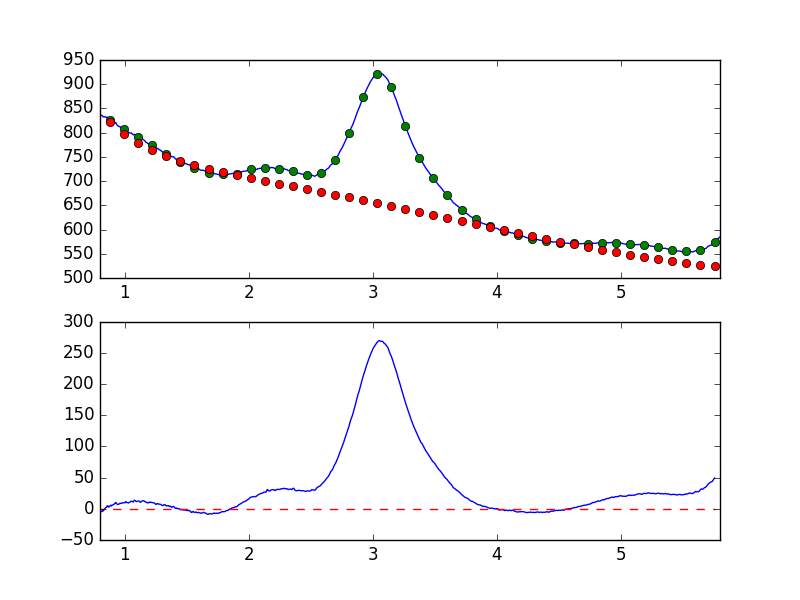

Data behind this chart, as committed beside it:
7.681951752392544019e-01, -7.885017226271315849e+00
7.738631750302433776e-01, -6.685395672194772487e+00
7.795311748212323533e-01, -6.331776393589279905e+00
7.851991746122213289e-01, -7.908763464285129885e+00
7.908671744032103046e-01, -6.826095235456136834e+00
7.965351741941992803e-01, -4.846842577807365160e+00
8.022031739851883669e-01, -5.488898139387742958e+00
8.078711737761772316e-01, -4.893262478402220950e+00
8.135391735671662072e-01, -4.182747676493931976e+00
8.192071733581552939e-01, -2.812807416867258326e+00
8.248751731491442696e-01, -3.477359738196923900e+00
8.305431729401332452e-01, -2.063804124468788359e+00
8.362111727311222209e-01, -7.105129013791611214e-02
8.418791725221110855e-01, 6.687971323715373728e-01
8.475471723131001722e-01, 2.318329452042007688e+00
8.532151721040891479e-01, 2.521640325512180425e+00
8.588831718950781235e-01, 5.017062690670513803e+00
8.645511716860672102e-01, 4.592367961968307100e+00
8.702191714770560749e-01, 2.499011635887882221e+00
8.758871712680450505e-01, 3.993454091723947386e+00
8.815551710590340262e-01, 4.662539009552915559e+00
8.872231708500230019e-01, 6.058129766570573338e+00
8.928911706410120885e-01, 4.534856516734180332e+00
8.985591704320010642e-01, 5.785232880651847154e+00
9.042271702229900399e-01, 6.579836443776002852e+00
9.098951700139790155e-01, 7.164830729058166980e+00
9.155631698049678802e-01, 7.733827989919973334e+00
9.212311695959569668e-01, 8.851717335249645657e+00
9.268991693869459425e-01, 1.038178875284415881e+01
9.325671691779349182e-01, 8.445266800811396024e+00
9.382351689689240049e-01, 7.536544982572195295e+00
9.439031687599129805e-01, 6.918449418734553547e+00
9.495711685509018452e-01, 7.567856522876013514e+00
9.552391683418909318e-01, 7.819797005448549498e+00
9.609071681328797965e-01, 8.824975405028794739e+00
9.665751679238688832e-01, 8.872157783631678285e+00
9.722431677148579698e-01, 8.547229343896447062e+00
9.779111675058468345e-01, 9.211893159556780120e+00
9.835791672968358101e-01, 1.001062818325158332e+01
9.892471670878246748e-01, 9.761375281683626781e+00
9.949151668788137615e-01, 9.696320927023407421e+00
1.000583166669802848e+00, 9.629470883794056135e+00
1.006251166460791602e+00, 1.155660027342821650e+01
1.011919166251780799e+00, 1.076624100971105236e+01
1.017587166042769553e+00, 1.023296016267659070e+01
1.023255165833758751e+00, 9.793324314079654869e+00
1.028923165624747726e+00, 9.316736959735749224e+00
1.034591165415736702e+00, 1.003692044311765130e+01
1.040259165206725678e+00, 1.078745062332268390e+01
1.045927164997714431e+00, 1.125548001960441979e+01
1.051595164788703629e+00, 1.236149855356052285e+01
1.057263164579692605e+00, 1.201562017022581585e+01
1.062931164370681802e+00, 1.132156233026046266e+01
1.068599164161670556e+00, 1.111094776776121762e+01
1.074267163952659310e+00, 1.298676152151369934e+01
1.079935163743648507e+00, 1.385045054436523060e+01
1.085603163534637483e+00, 1.297101550010063420e+01
1.091271163325626681e+00, 1.164803566578621030e+01
1.096939163116615434e+00, 1.180175682239428170e+01
1.102607162907604632e+00, 1.196479047355330749e+01
1.108275162698593386e+00, 1.251221638461151997e+01
... 839 more rows
